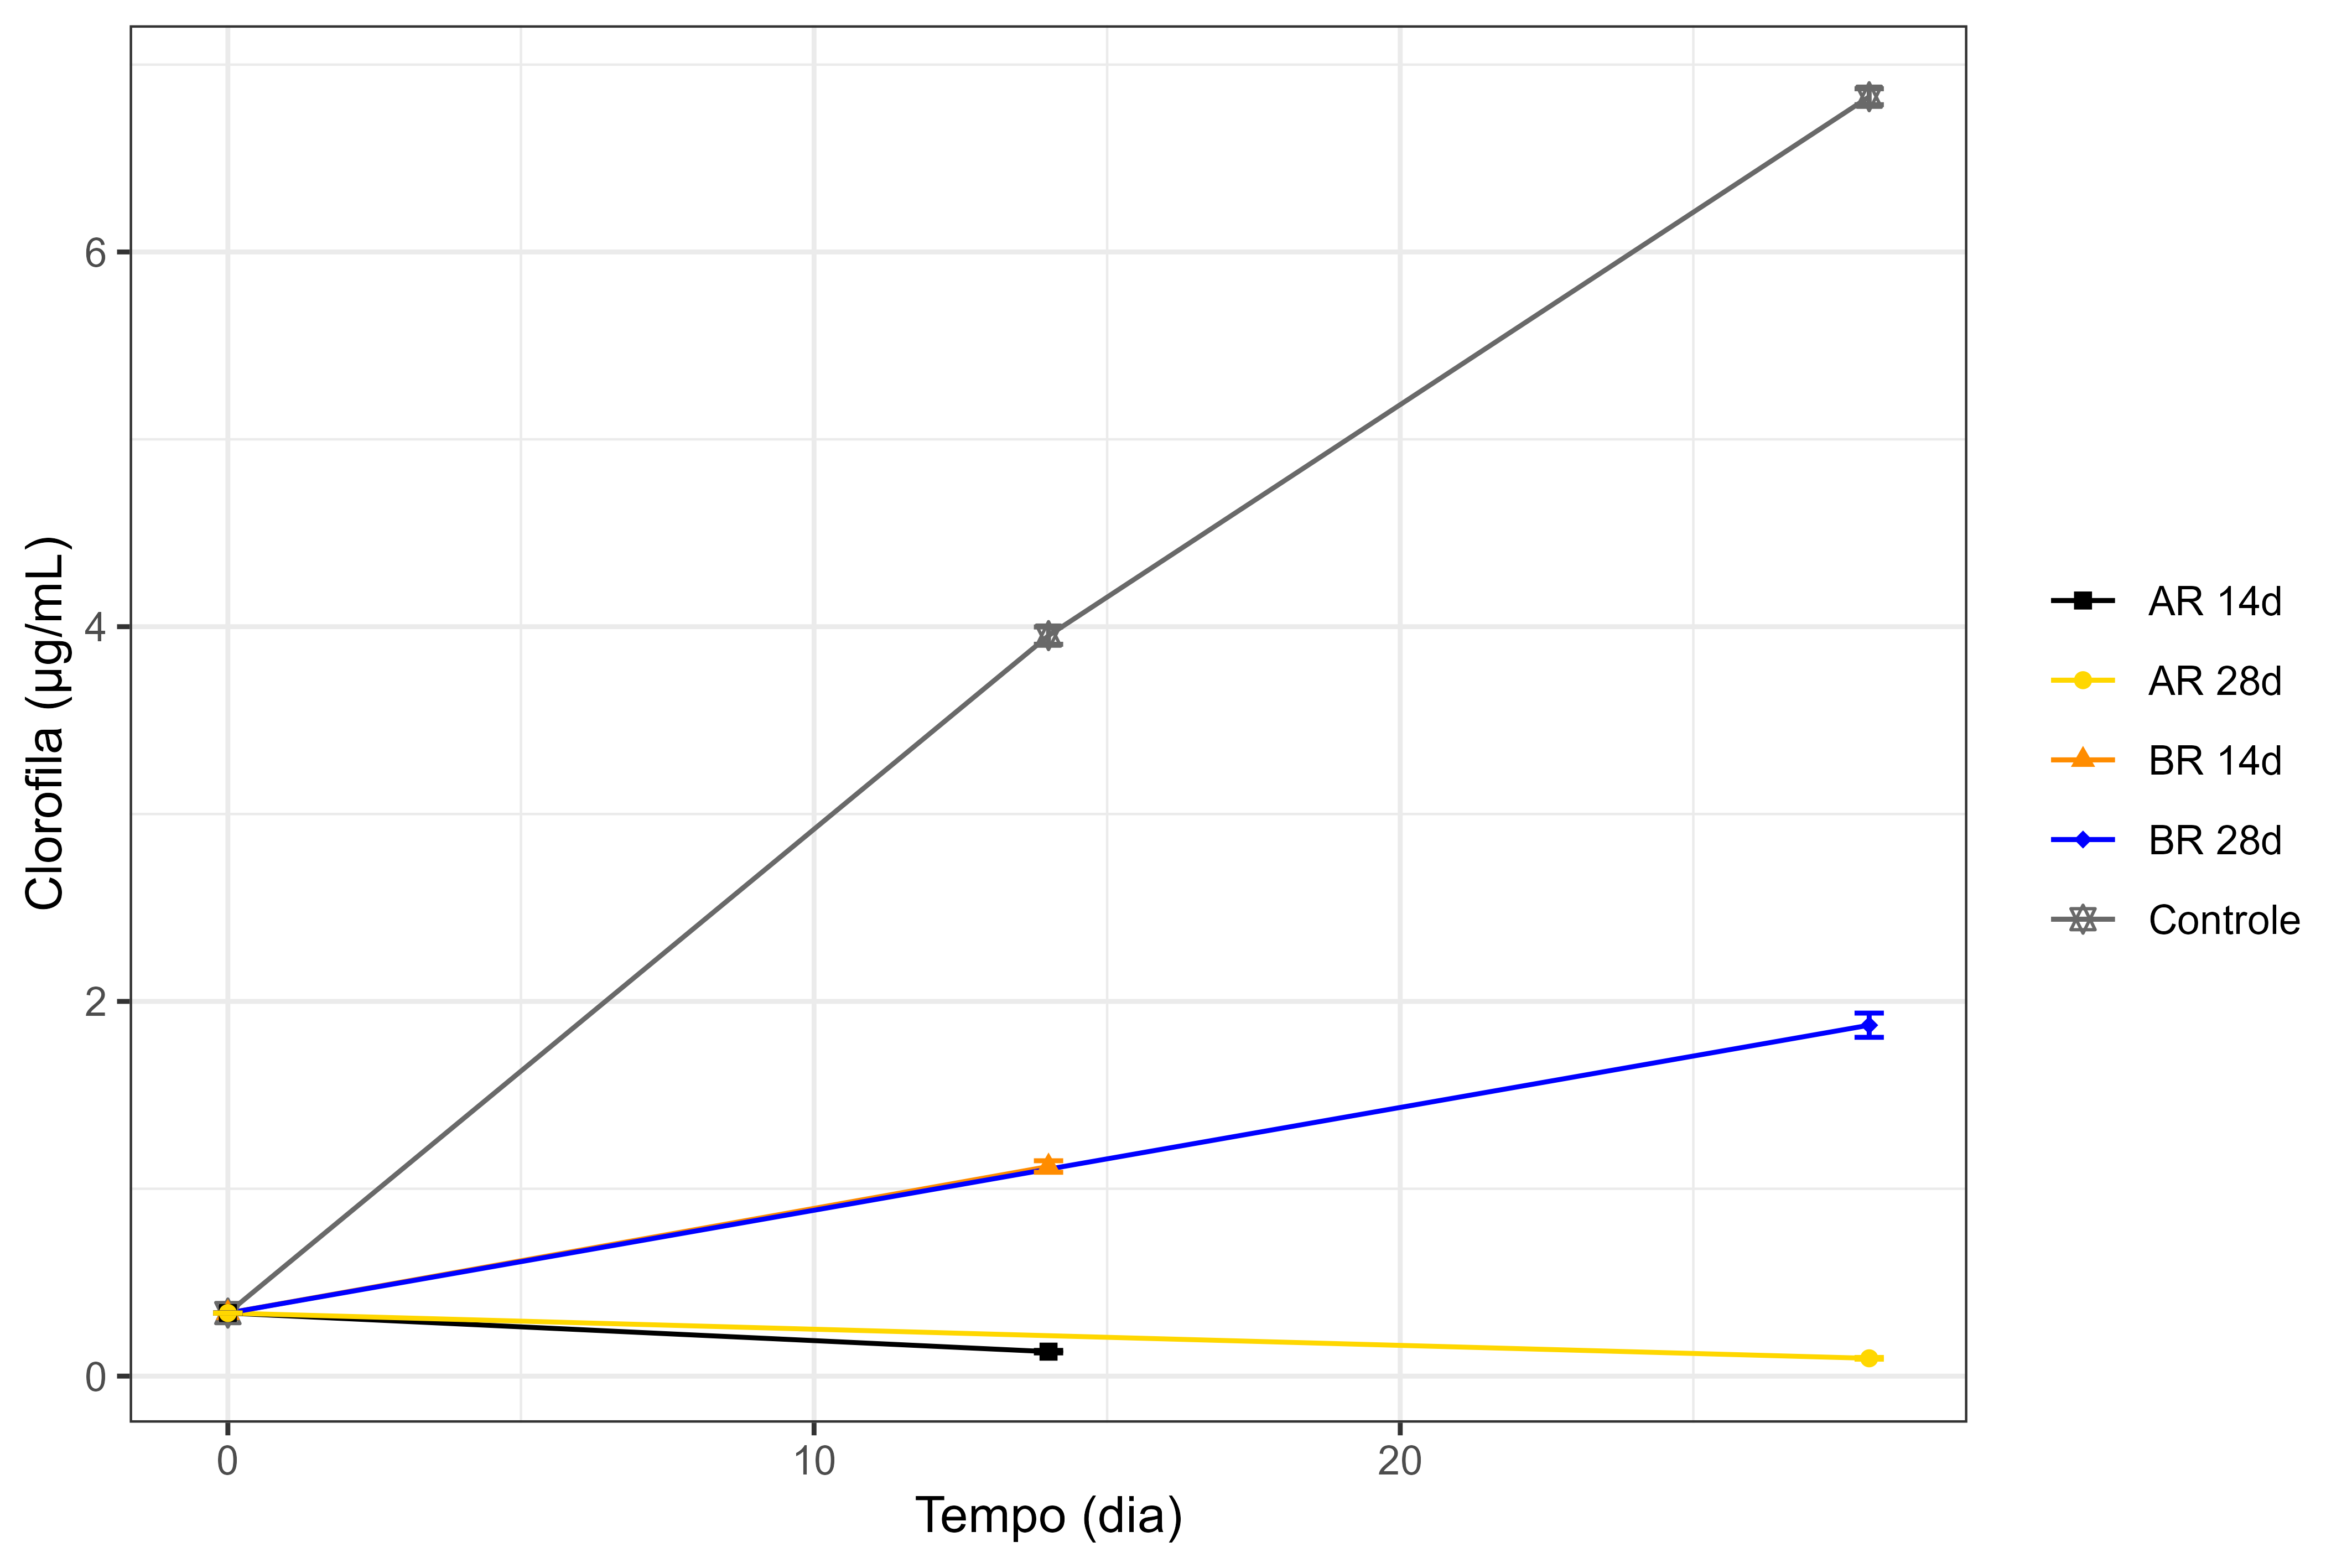

Source data for this figure (header and first rows):
Erlen	Replicata	Dia	Chl avg	Chl std			
Controle	1	0	0,33650680	0,00000000		BR	BG-11 + Regolito
Controle	1	14	3,90471000	0,08669913		AR	dH2O + Regolito
Controle	1	28	6,84456050	0,05522964			
Controle	2	0	0,33650680	0,00000000		Gráfico	Dia x Chl a (µg/ml)
Controle	2	14	4,10164320	0,06111720			
Controle	2	28	7,01150100	0,08097513			
Controle	3	0	0,33650680	0,00000000			
Controle	3	14	3,85038360	0,08828040			
Controle	3	28	6,62951850	0,08097513			
BR 14d	1	0	0,33650680	0,00000000			
BR 14d	1	14	1,12876667	0,07259038			
BR 14d	2	0	0,33650680	0,00000000			
BR 14d	2	14	0,99446667	0,04354588			
BR 14d	3	0	0,33650680	0,00000000			
BR 14d	3	14	1,23290000	0,03657103			
BR 28d	1	0	0,33650680	0,00000000			
BR 28d	1	28	1,88130000	0,12106639			
BR 28d	2	0	0,33650680	0,00000000			
BR 28d	2	28	1,73540000	0,12142187			
BR 28d	3	0	0,33650680	0,00000000			
BR 28d	3	28	2,00206667	0,09065486			
AR 14d	1	0	0,33650680	0,00000000			
AR 14d	1	14	0,11619813	0,01161589			
AR 14d	2	0	0,33650680	0,00000000			
AR 14d	2	14	0,14637947	0,01069736			
AR 14d	3	0	0,33650680	0,00000000			
AR 14d	3	14	0,12902520	0,01260319			
AR 28d	1	0	0,33650680	0,00000000			
AR 28d	1	28	0,09281467	0,00818959			
AR 28d	2	0	0,33650680	0,00000000			
AR 28d	2	28	0,10563467	0,00914823			
AR 28d	3	0	0,33650680	0,00000000			
AR 28d	3	28	0,08676667	0,00692844			
